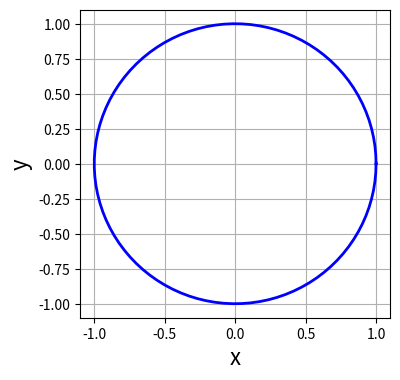
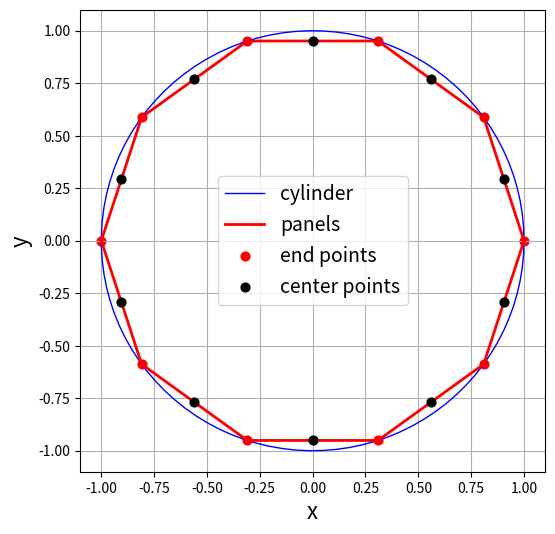

Here is the Python script that generated these plots, in order:
#lesson 9 flow over a cylinder with source panels 
import numpy as np
import matplotlib.pyplot as plt
from scipy import integrate
from math import *


uinf = 1

#definition of the cylinder

R = 1.0
theta = np.linspace(0,2*pi,100)
xcylinder,ycylinder = R*np.cos(theta),R*np.sin(theta)

#plot

size = 4
plt.figure(num=0,figsize=(size,size))
plt.grid(True)
plt.xlabel('x',fontsize=16)
plt.ylabel('y',fontsize=16)
plt.xlim(-1.1,1.1)
plt.ylim(-1.1,1.1)
plt.plot(xcylinder,ycylinder,c='b',ls='-',lw=2)

class Panel:
    def __init__(self,xa,ya,xb,yb):
        self.xa,self.ya = xa,ya   #1st end point
        self.xb,self.yb = xb,yb   #2nd end point
        self.xc,self.yc = (xa+xb)/2,(ya+yb)/2   #center point
        self.length = np.sqrt((xb-xa)**2+(yb-ya)**2)  #length of panel
        
        #orientation of the panel
        if(xb-xa<=0.):self.beta = acos((yb-ya)/self.length)
        elif(xb-xa>0.):self.beta = pi + acos(-(yb-ya)/self.length)
        
        self.sigma = 0.    #source strength
        self.vt = 0.       #tangential velocity
        self.Cp = 0.       #pressure coefficient


Np = 10  #number of panels desired

#defining the end points of the panel
xb = R*np.cos(np.linspace(0,2*pi,Np+1))
yb = R*np.sin(np.linspace(0,2*pi,Np+1))

#defining the panels 
panel = np.empty(Np,dtype=object)
for i in range(Np):
    panel[i] = Panel(xb[i],yb[i],xb[i+1],yb[i+1])

#plotting the discretization 
size = 6
plt.figure(num=1,figsize=(size,size))
plt.grid(True)
plt.xlabel('x',fontsize=16)
plt.ylabel('y',fontsize=16)
plt.plot(xcylinder,ycylinder,c='b',ls='-',lw=1)
plt.plot(xb,yb,c='r',ls='-',lw=2)
plt.scatter([p.xa for p in panel],[p.ya for p in panel],c='r',s=40)
plt.scatter([p.xc for p in panel],[p.yc for p in panel],c='k',s=40,zorder=3)
plt.legend(['cylinder','panels','end points','center points'],\
            loc='best',prop={'size':14})
plt.xlim(-1.1,1.1)
plt.ylim(-1.1,1.1);
plt.show()






